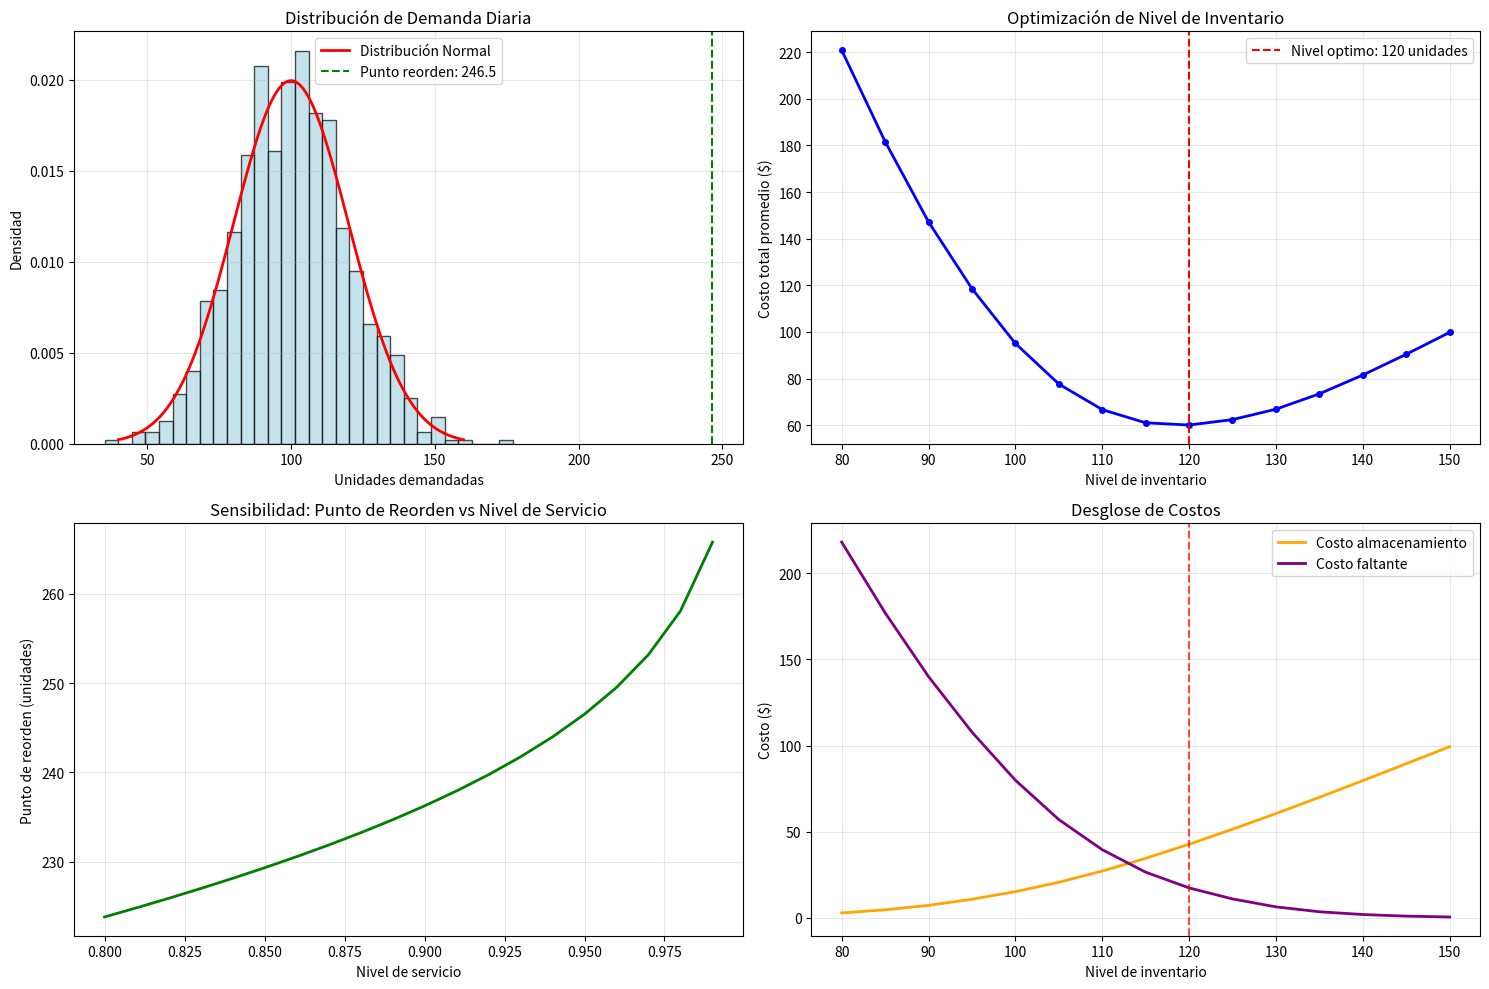

This figure's Python source:
"""
Aplicación Práctica Empresarial: Optimización de Inventarios
Usando variables aleatorias discretas y continuas
"""

import numpy as np
import matplotlib.pyplot as plt
from scipy import stats

class OptimizadorInventario:
    def __init__(self, demanda_media=100, desviacion_demanda=20, 
                 costo_almacenamiento=2, costo_faltante=10, lead_time=2):
        self.demanda_media = demanda_media
        self.desviacion_demanda = desviacion_demanda
        self.costo_almacenamiento = costo_almacenamiento
        self.costo_faltante = costo_faltante
        self.lead_time = lead_time
    
    def calcular_punto_reorden(self, nivel_servicio=0.95):
        """Calcula el punto de reorden usando distribución normal"""
        z_score = stats.norm.ppf(nivel_servicio)
        punto_reorden = (self.demanda_media * self.lead_time + 
                        z_score * self.desviacion_demanda * np.sqrt(self.lead_time))
        stock_seguridad = z_score * self.desviacion_demanda * np.sqrt(self.lead_time)
        return punto_reorden, stock_seguridad
    
    def simular_demanda(self, dias=1000):
        """Simula demanda usando distribución normal"""
        np.random.seed(42)  # Para reproducibilidad
        return np.random.normal(self.demanda_media, self.desviacion_demanda, dias)
    
    def optimizar_nivel_inventario(self, demanda_simulada):
        """Encuentra el nivel óptimo de inventario"""
        niveles_inventario = np.arange(80, 151, 5)
        costos_totales = []
        
        for nivel in niveles_inventario:
            costo_alm = np.maximum(nivel - demanda_simulada, 0) * self.costo_almacenamiento
            costo_falt = np.maximum(demanda_simulada - nivel, 0) * self.costo_faltante
            costo_total_promedio = np.mean(costo_alm + costo_falt)
            costos_totales.append(costo_total_promedio)
        
        nivel_optimo = niveles_inventario[np.argmin(costos_totales)]
        costo_minimo = min(costos_totales)
        
        return niveles_inventario, costos_totales, nivel_optimo, costo_minimo
    
    def analizar_sensibilidad(self):
        """Analiza sensibilidad del punto de reorden respecto al nivel de servicio"""
        niveles_servicio = np.arange(0.8, 0.991, 0.01)
        puntos_reorden = []
        
        for servicio in niveles_servicio:
            punto_reorden, _ = self.calcular_punto_reorden(servicio)
            puntos_reorden.append(punto_reorden)
        
        return niveles_servicio, puntos_reorden
    
    def ejecutar_analisis_completo(self):
        """Ejecuta el análisis completo de optimización"""
        print("=== ANALISIS DE OPTIMIZACION DE INVENTARIOS ===\n")
        
        # Cálculo del punto de reorden
        punto_reorden, stock_seguridad = self.calcular_punto_reorden()
        
        # Simulación y optimización
        demanda_simulada = self.simular_demanda()
        niveles, costos, nivel_optimo, costo_minimo = self.optimizar_nivel_inventario(demanda_simulada)
        
        # Análisis de sensibilidad
        niveles_servicio, puntos_reorden = self.analizar_sensibilidad()
        
        # Visualización
        self.graficar_resultados(demanda_simulada, niveles, costos, nivel_optimo, 
                               niveles_servicio, puntos_reorden, punto_reorden)
        
        # Resultados
        self.mostrar_resultados(punto_reorden, stock_seguridad, nivel_optimo, costo_minimo)
    
    def graficar_resultados(self, demanda_simulada, niveles, costos, nivel_optimo,
                          niveles_servicio, puntos_reorden, punto_reorden):
        """Genera gráficos con los resultados"""
        plt.figure(figsize=(15, 10))
        
        # Gráfico 1: Distribución de demanda
        plt.subplot(2, 2, 1)
        plt.hist(demanda_simulada, bins=30, density=True, alpha=0.7, color='lightblue', edgecolor='black')
        x_normal = np.linspace(40, 160, 100)
        plt.plot(x_normal, stats.norm.pdf(x_normal, self.demanda_media, self.desviacion_demanda), 
                'r-', linewidth=2, label='Distribución Normal')
        plt.axvline(punto_reorden, color='green', linestyle='--', 
                   label=f'Punto reorden: {punto_reorden:.1f}')
        plt.title('Distribución de Demanda Diaria')
        plt.xlabel('Unidades demandadas')
        plt.ylabel('Densidad')
        plt.legend()
        plt.grid(True, alpha=0.3)
        
        # Gráfico 2: Optimización de costos
        plt.subplot(2, 2, 2)
        plt.plot(niveles, costos, 'bo-', linewidth=2, markersize=4)
        plt.axvline(nivel_optimo, color='red', linestyle='--', 
                   label=f'Nivel optimo: {nivel_optimo} unidades')
        plt.title('Optimización de Nivel de Inventario')
        plt.xlabel('Nivel de inventario')
        plt.ylabel('Costo total promedio ($)')
        plt.legend()
        plt.grid(True, alpha=0.3)
        
        # Gráfico 3: Sensibilidad del nivel de servicio
        plt.subplot(2, 2, 3)
        plt.plot(niveles_servicio, puntos_reorden, 'g-', linewidth=2)
        plt.title('Sensibilidad: Punto de Reorden vs Nivel de Servicio')
        plt.xlabel('Nivel de servicio')
        plt.ylabel('Punto de reorden (unidades)')
        plt.grid(True, alpha=0.3)
        
        # Gráfico 4: Costos de almacenamiento vs faltantes
        plt.subplot(2, 2, 4)
        costos_alm = []
        costos_falt = []
        
        for nivel in niveles:
            costo_alm = np.mean(np.maximum(nivel - demanda_simulada, 0)) * self.costo_almacenamiento
            costo_falt = np.mean(np.maximum(demanda_simulada - nivel, 0)) * self.costo_faltante
            costos_alm.append(costo_alm)
            costos_falt.append(costo_falt)
        
        plt.plot(niveles, costos_alm, 'orange', linewidth=2, label='Costo almacenamiento')
        plt.plot(niveles, costos_falt, 'purple', linewidth=2, label='Costo faltante')
        plt.axvline(nivel_optimo, color='red', linestyle='--', alpha=0.7)
        plt.title('Desglose de Costos')
        plt.xlabel('Nivel de inventario')
        plt.ylabel('Costo ($)')
        plt.legend()
        plt.grid(True, alpha=0.3)
        
        plt.tight_layout()
        plt.show()
    
    def mostrar_resultados(self, punto_reorden, stock_seguridad, nivel_optimo, costo_minimo):
        """Muestra los resultados del análisis"""
        print("=== RESULTADOS DE OPTIMIZACION ===")
        print(f"Demanda promedio: {self.demanda_media} unidades/dia")
        print(f"Desviacion estandar demanda: {self.desviacion_demanda} unidades")
        print(f"Tiempo de entrega: {self.lead_time} dias")
        print(f"Costo almacenamiento: ${self.costo_almacenamiento}/unidad/dia")
        print(f"Costo por faltante: ${self.costo_faltante}/unidad")
        print("\n--- RECOMENDACIONES ---")
        print(f"Punto de reorden: {punto_reorden:.1f} unidades")
        print(f"Stock de seguridad: {stock_seguridad:.1f} unidades")
        print(f"Nivel de inventario optimo: {nivel_optimo} unidades")
        print(f"Costo minimo promedio: ${costo_minimo:.2f} por dia")
        print(f"Nivel de servicio objetivo: 95%")

def main():
    """Función principal"""
    # Crear instancia del optimizador
    optimizador = OptimizadorInventario(
        demanda_media=100,
        desviacion_demanda=20,
        costo_almacenamiento=2,
        costo_faltante=10,
        lead_time=2
    )
    
    # Ejecutar análisis completo
    optimizador.ejecutar_analisis_completo()

if __name__ == "__main__":
    main()